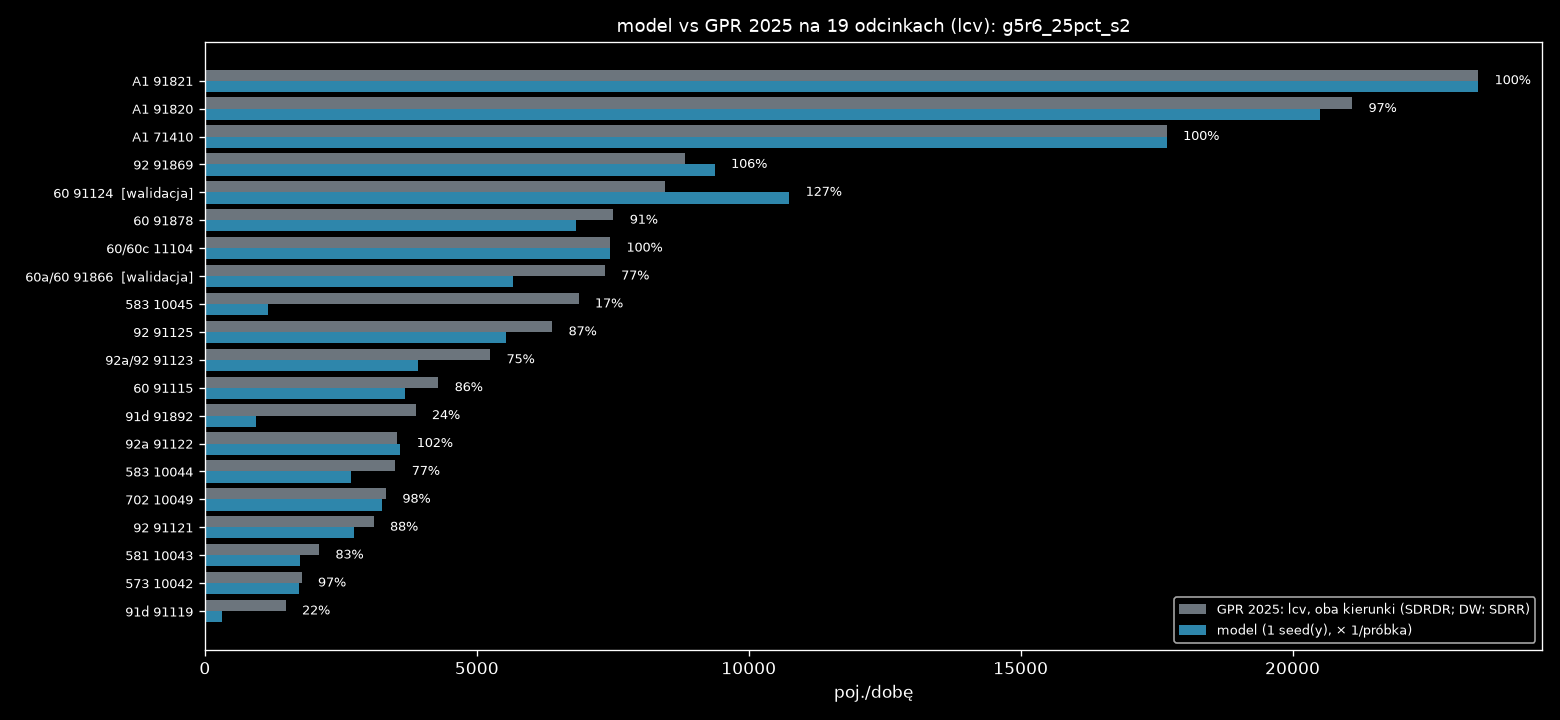

Source data for this figure (header and first rows):
nr, droga, nazwa, rola, link, base_kind, gpr_all_dir, light_share, gpr_light_dir, model_dir, model_min, model_max, model_mieszk, model_przyj, model_wyjezdz, model_tlo, model_ciezkie, ratio, gap_light_dir
71410, A1, W. KOWAL /DK91/ - W. KUTNO PŁN. /DK60/, najblizszy, 4506143660003f, SDRDR, 13859, 0.627, 8692, 8696, 8696, 8696, 0.0, 20.0, 16.0, 8660, 5172, 1.0, -4.117
71410, A1, W. KOWAL /DK91/ - W. KUTNO PŁN. /DK60/, przeciwny, 12784695850001f, SDRDR, 14344, 0.627, 8996, 8992, 8992, 8992, 0.0, 20.0, 16.0, 8956, 5356, 1.0, 4.117
91820, A1, W. KUTNO PŁN. /DK60/ - W. KUTNO WSCH. /D…, najblizszy, 2908981330004f, SDRDR, 16241, 0.651, 10573, 10168, 10168, 10168, 0.0, 188.0, 24.0, 9956, 5776, 0.962, 405.3
91820, A1, W. KUTNO PŁN. /DK60/ - W. KUTNO WSCH. /D…, przeciwny, 2908981320004f, SDRDR, 16163, 0.651, 10523, 10344, 10344, 10344, 0.0, 280.0, 16.0, 10048, 5788, 0.983, 178.7
91821, A1, W. KUTNO WSCH. /DK92/ - W. PIĄTEK /DW703…, najblizszy, 2908962250003f, SDRDR, 16176, 0.705, 11397, 11408, 11408, 11408, 0.0, 24.0, 284.0, 11100, 4792, 1.001, -11.23
91821, A1, W. KUTNO WSCH. /DK92/ - W. PIĄTEK /DW703…, przeciwny, 2915802350003f, SDRDR, 17040, 0.705, 12005, 12008, 12008, 12008, 0.0, 24.0, 284.0, 11700, 5044, 1.0, -2.774
91115, 60, TOPOLA KRÓL. /DK91/ - KUTNO /OBWODNICA (…, najblizszy, 5284376810020r, SDRDR, 2288, 0.947, 2168, 1912, 1912, 1912, 0.0, 28.0, 52.0, 1832, 164.0, 0.882, 256
91115, 60, TOPOLA KRÓL. /DK91/ - KUTNO /OBWODNICA (…, przeciwny, 5284376810020f, SDRDR, 2243, 0.947, 2125, 1776, 1776, 1776, 0.0, 16.0, 48.0, 1712, 152.0, 0.836, 349
91124, 60, KUTNO /OBWODNICA 1: UL. OBJAZDOWA (DK92)…, najblizszy, 3177068500003f, SDRDR, 5306, 0.797, 4229, 5876, 5876, 5876, 408.0, 1120, 132.0, 4216, 552.0, 1.39, -1647
91124, 60, KUTNO /OBWODNICA 1: UL. OBJAZDOWA (DK92)…, przeciwny, 2446692050004f, SDRDR, 5299, 0.797, 4223, 4872, 4872, 4872, 460.0, 1056, 132.0, 3224, 196.0, 1.154, -648.5
91866, 60a/60, KUTNO /OBWODNICA 2: DK92, DW702 - UL. SK…, najblizszy, 2485778070001r, SDRDR, 4139, 0.846, 3503, 2936, 2936, 2936, 104.0, 448.0, 76.0, 2308, 348.0, 0.838, 566.7
91866, 60a/60, KUTNO /OBWODNICA 2: DK92, DW702 - UL. SK…, przeciwny, 2485778070001f, SDRDR, 4550, 0.846, 3851, 2732, 2732, 2732, 148.0, 408.0, 80.0, 2096, 364.0, 0.709, 1119
91878, 60, KUTNO /UL. SKRAJNA/ - W. KUTNO PŁN. /A1/, najblizszy, 2337913730002f, SDRDR, 4404, 0.859, 3782, 3412, 3412, 3412, 0.0, 228.0, 148.0, 3036, 496.0, 0.902, 370.3
91878, 60, KUTNO /UL. SKRAJNA/ - W. KUTNO PŁN. /A1/, przeciwny, 2337913730002r, SDRDR, 4343, 0.859, 3730, 3412, 3412, 3412, 0.0, 248.0, 136.0, 3028, 476.0, 0.915, 317.7
91892, 91d, KROŚNIEWICE /OBWODNICA 1: W. BŁONIE (DK9…, najblizszy, 3971697130020f, SDRDR, 3287, 0.605, 1987, 900.0, 900.0, 900.0, 0.0, 0.0, 0.0, 900.0, 372.0, 0.453, 1087
91892, 91d, KROŚNIEWICE /OBWODNICA 1: W. BŁONIE (DK9…, przeciwny, 11417907930005f, SDRDR, 3122, 0.605, 1888, 44.0, 44.0, 44.0, 0.0, 0.0, 0.0, 44.0, 28.0, 0.023, 1844
91119, 91d, KROŚNIEWICE /OBWODNICA 2: W. BARDZINEK (…, najblizszy, 535075590000f, SDRDR, 1127, 0.609, 685.9, 20.0, 20.0, 20.0, 0.0, 0.0, 0.0, 20.0, 20.0, 0.029, 665.9
91119, 91d, KROŚNIEWICE /OBWODNICA 2: W. BARDZINEK (…, przeciwny, 4224826410001f, SDRDR, 1314, 0.609, 800.1, 304.0, 304.0, 304.0, 0.0, 0.0, 0.0, 304.0, 148.0, 0.38, 496.1
91121, 92, CHODÓW - KROŚNIEWICE /W. BARDZINEK (DK91…, najblizszy, 3016672060001f, SDRDR, 2345, 0.655, 1536, 1520, 1520, 1520, 0.0, 0.0, 0.0, 1520, 804.0, 0.989, 16.17
91121, 92, CHODÓW - KROŚNIEWICE /W. BARDZINEK (DK91…, przeciwny, 3016672060001r, SDRDR, 2394, 0.655, 1568, 1224, 1224, 1224, 0.0, 0.0, 0.0, 1224, 796.0, 0.781, 343.8
91122, 92a, KROŚNIEWICE /OBWODNICA: W. BŁONIE (DK91)…, najblizszy, 3016639930001f, SDRDR, 2785, 0.668, 1860, 1832, 1832, 1832, 0.0, 140.0, 4.0, 1688, 1108, 0.985, 28.12
91122, 92a, KROŚNIEWICE /OBWODNICA: W. BŁONIE (DK91)…, przeciwny, 4510873690000f, SDRDR, 2508, 0.668, 1675, 1764, 1764, 1764, 0.0, 52.0, 4.0, 1708, 832.0, 1.053, -89.12
91123, 92a/92, KROŚNIEWICE /DW581/ - KUTNO /DK60/, najblizszy, 2059715680002f, SDRDR, 3425, 0.759, 2598, 2500, 2500, 2500, 0.0, 240.0, 28.0, 2232, 828.0, 0.962, 97.79
91123, 92a/92, KROŚNIEWICE /DW581/ - KUTNO /DK60/, przeciwny, 4619668920011f, SDRDR, 3492, 0.759, 2649, 1424, 1424, 1424, 0.0, 168.0, 12.0, 1244, 980.0, 0.538, 1225
91869, 92, KUTNO /DK60, DW702/ - W. KUTNO WSCH. /A1…, najblizszy, 4496570650002f, SDRDR, 5593, 0.781, 4371, 4544, 4544, 4544, 8.0, 784.0, 476.0, 3276, 1264, 1.04, -173.2
91869, 92, KUTNO /DK60, DW702/ - W. KUTNO WSCH. /A1…, przeciwny, 4461609300002f, SDRDR, 5716, 0.781, 4466, 4832, 4832, 4832, 4.0, 876.0, 480.0, 3472, 1296, 1.082, -365.8
91125, 92, W. KUTNO WSCH. /A1/ - BEDLNO /DW583/, najblizszy, 5011849660001f, SDRDR, 5104, 0.622, 3177, 2788, 2788, 2788, 0.0, 472.0, 164.0, 2152, 1968, 0.878, 388.9
91125, 92, W. KUTNO WSCH. /A1/ - BEDLNO /DW583/, przeciwny, 4909889060000f, SDRDR, 5158, 0.622, 3210, 2740, 2740, 2740, 0.0, 484.0, 152.0, 2104, 2020, 0.854, 470.1
10042, 573, KAMIENIEC - GR. WOJ. (ŁÓDZKIE) - ŻYCHLIN…, najblizszy, 2835770890014r, SDRR, 924.5, 0.962, 889.5, 864.0, 864.0, 864.0, 0.0, 0.0, 0.0, 864.0, 36.0, 0.971, 25.5
10042, 573, KAMIENIEC - GR. WOJ. (ŁÓDZKIE) - ŻYCHLIN…, przeciwny, 2835770890014f, SDRR, 924.5, 0.962, 889.5, 868.0, 868.0, 868.0, 0.0, 0.0, 0.0, 868.0, 36.0, 0.976, 21.5
10043, 581, ŁANIĘTA /GR. WOJ. (ŁÓDZKIE)/ - KROŚNIEWI…, najblizszy, 2296014200004f, SDRR, 1168, 0.899, 1050, 964.0, 964.0, 964.0, 0.0, 0.0, 0.0, 964.0, 116.0, 0.918, 86.0
10043, 581, ŁANIĘTA /GR. WOJ. (ŁÓDZKIE)/ - KROŚNIEWI…, przeciwny, 2296014200004r, SDRR, 1168, 0.899, 1050, 780.0, 780.0, 780.0, 0.0, 0.0, 4.0, 776.0, 116.0, 0.743, 270.0
10044, 583, BEDLNO /DK92/ - DOBRZELIN /UL. NARUTOWIC…, najblizszy, 12054176470011f, SDRR, 1860, 0.942, 1752, 1336, 1336, 1336, 0.0, 4.0, 0.0, 1332, 88.0, 0.763, 416.0
10044, 583, BEDLNO /DK92/ - DOBRZELIN /UL. NARUTOWIC…, przeciwny, 12054176470011r, SDRR, 1860, 0.942, 1752, 1352, 1352, 1352, 0.0, 4.0, 0.0, 1348, 56.0, 0.772, 400.0
10045, 583, DOBRZELIN /UL. NARUTOWICZA (DW583)/ - ŻY…, najblizszy, 13369519080005f, SDRR, 3567, 0.963, 3436, 248.0, 248.0, 248.0, 0.0, 32.0, 0.0, 216.0, 4.0, 0.072, 3188
10045, 583, DOBRZELIN /UL. NARUTOWICZA (DW583)/ - ŻY…, przeciwny, 13369519080005r, SDRR, 3567, 0.963, 3436, 920.0, 920.0, 920.0, 0.0, 20.0, 0.0, 900.0, 32.0, 0.268, 2516
10049, 702, KUTNO (DK92) - PIĄTEK /UL. ŁĘCZYCKA (DW7…, najblizszy, 2497842320002r, SDRR, 1864, 0.894, 1666, 1612, 1612, 1612, 0.0, 204.0, 72.0, 1336, 196.0, 0.968, 54.0
10049, 702, KUTNO (DK92) - PIĄTEK /UL. ŁĘCZYCKA (DW7…, przeciwny, 2497842320002f, SDRR, 1864, 0.894, 1666, 1640, 1640, 1640, 0.0, 204.0, 72.0, 1364, 192.0, 0.984, 26.0
11104, 60/60c, W. KUTNO PŁN. /A1/ - GOSTYNIN /OBWODNICA…, najblizszy, 2934227590005f, SDRDR, 4893, 0.765, 3744, 3744, 3744, 3744, 0.0, 204.0, 52.0, 3488, 1156, 1.0, 0.127
11104, 60/60c, W. KUTNO PŁN. /A1/ - GOSTYNIN /OBWODNICA…, przeciwny, 2934227590005r, SDRDR, 4844, 0.765, 3707, 3708, 3708, 3708, 0.0, 204.0, 52.0, 3452, 1128, 1.0, -1.128
